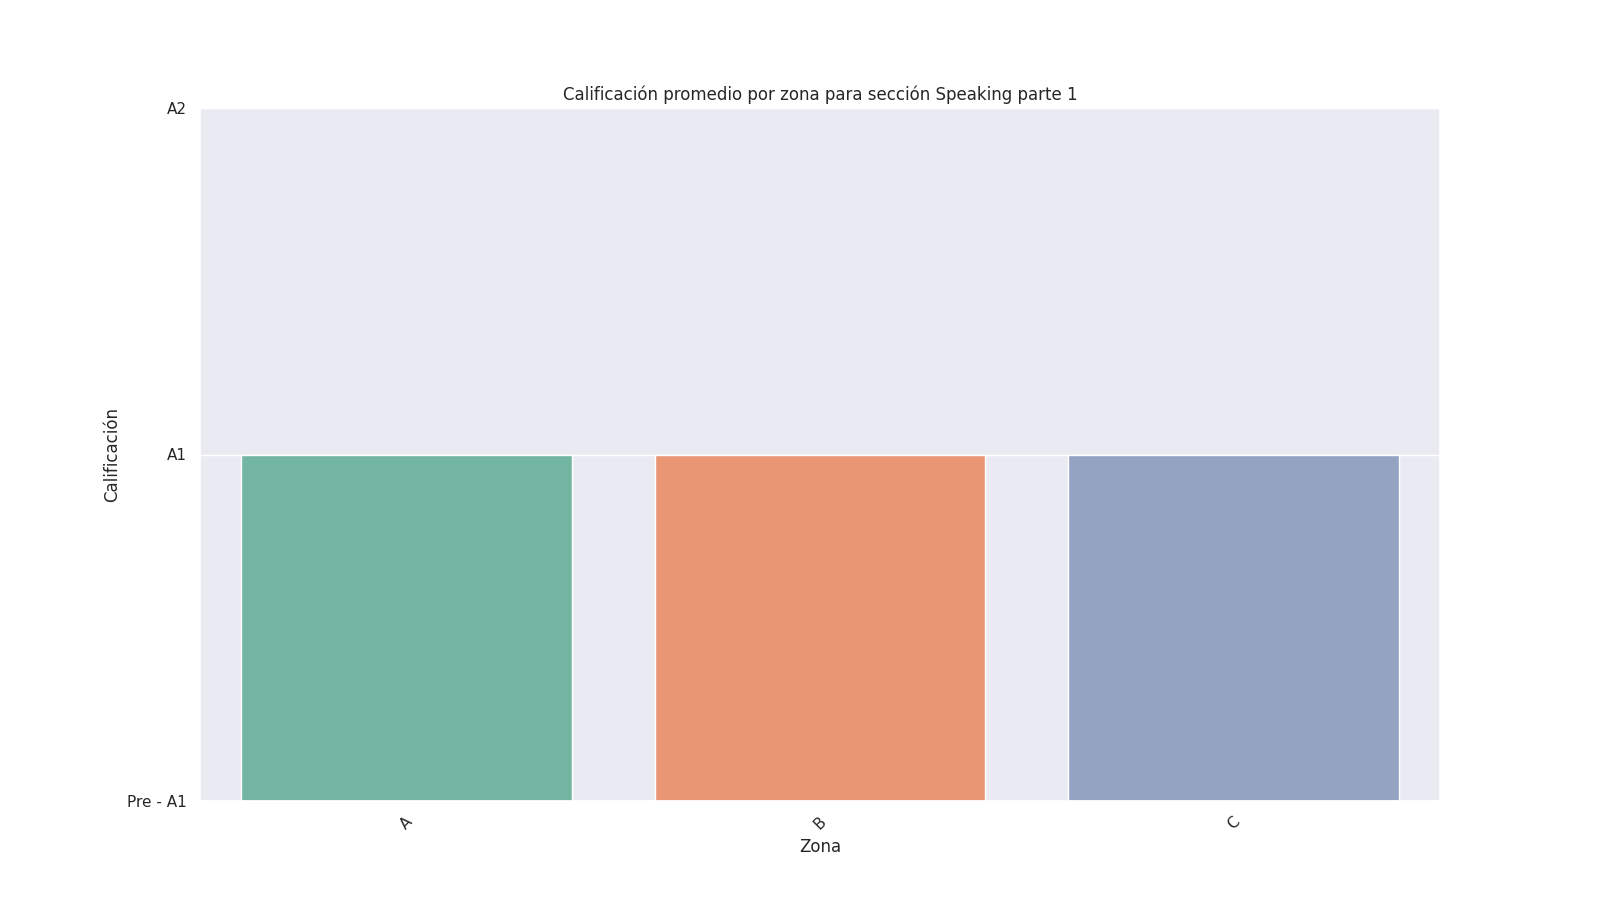

Data behind this chart, as committed beside it:
zone, Unnamed: 0, Edad, gender, group, municipality, school_name, CCT, qualification_speaking_part1, qualification_speaking_part2, qualification_listening, qualification_reading, school_number, qualification_speaking
A, 3897, 12.0, 1.0, 2.0, 3.0, 48.0, 48.0, 1.0, 1.0, 3.0, 3.0, 14.0, 1.0
B, 3799, 12.0, 0.0, 2.0, 6.0, 32.0, 32.0, 1.0, 1.0, 3.0, 3.0, 8.0, 1.0
C, 3841, 12.0, 0.0, 2.0, 5.0, 29.0, 29.0, 1.0, 1.0, 3.0, 3.0, 6.0, 1.0
